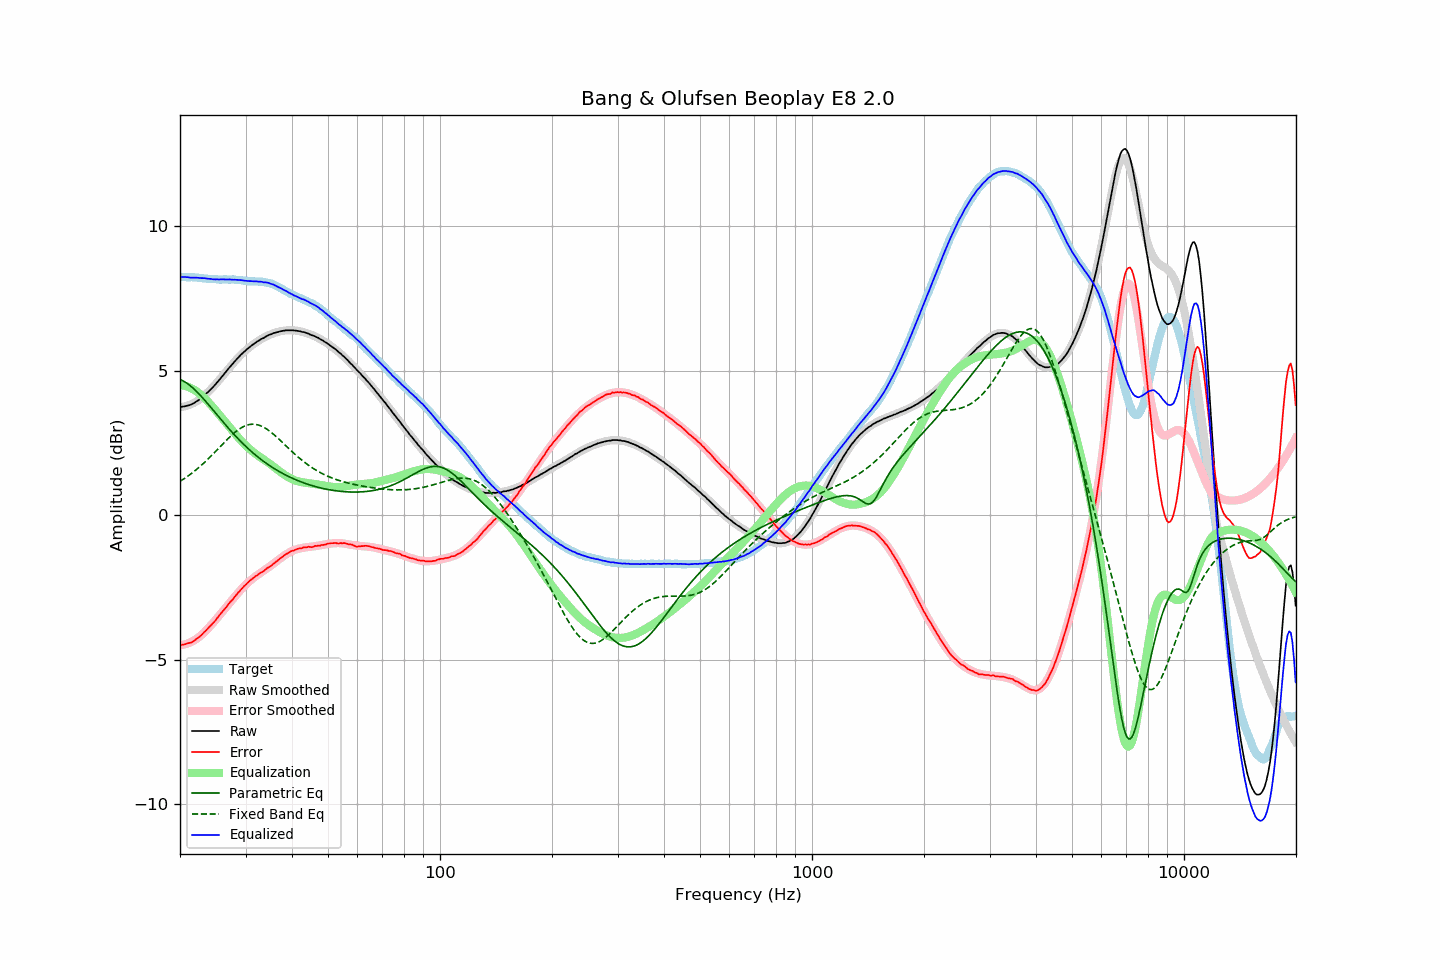

Data behind this chart, as committed beside it:
frequency, raw, error, smoothed, error_smoothed, equalization, parametric_eq, fixed_band_eq, equalized_raw, equalized_smoothed, target
20.00, 3.75, -4.49, 3.74, -4.50, 4.50, 4.69, 1.17, 8.25, 8.24, 8.24
20.20, 3.75, -4.49, 3.74, -4.50, 4.50, 4.67, 1.20, 8.24, 8.24, 8.24
20.40, 3.76, -4.48, 3.75, -4.49, 4.49, 4.64, 1.24, 8.24, 8.24, 8.24
20.61, 3.77, -4.47, 3.76, -4.47, 4.47, 4.61, 1.28, 8.24, 8.24, 8.24
20.81, 3.78, -4.45, 3.78, -4.46, 4.46, 4.57, 1.31, 8.23, 8.24, 8.23
21.02, 3.80, -4.43, 3.80, -4.44, 4.44, 4.54, 1.35, 8.23, 8.23, 8.23
21.23, 3.81, -4.42, 3.82, -4.41, 4.41, 4.49, 1.39, 8.22, 8.23, 8.23
21.44, 3.83, -4.41, 3.84, -4.39, 4.39, 4.45, 1.43, 8.22, 8.23, 8.24
21.66, 3.86, -4.37, 3.86, -4.36, 4.36, 4.40, 1.48, 8.22, 8.22, 8.23
21.87, 3.89, -4.34, 3.89, -4.33, 4.33, 4.35, 1.52, 8.21, 8.22, 8.23
22.09, 3.93, -4.29, 3.92, -4.29, 4.29, 4.30, 1.57, 8.22, 8.22, 8.22
22.31, 3.96, -4.26, 3.96, -4.25, 4.25, 4.24, 1.61, 8.21, 8.21, 8.22
22.54, 4.00, -4.21, 4.00, -4.21, 4.21, 4.18, 1.66, 8.21, 8.21, 8.21
22.76, 4.04, -4.17, 4.04, -4.17, 4.17, 4.12, 1.71, 8.20, 8.20, 8.21
22.99, 4.09, -4.11, 4.08, -4.12, 4.12, 4.06, 1.76, 8.20, 8.20, 8.20
23.22, 4.14, -4.05, 4.13, -4.06, 4.06, 4.00, 1.81, 8.20, 8.19, 8.19
23.45, 4.19, -4.00, 4.18, -4.01, 4.01, 3.94, 1.86, 8.19, 8.19, 8.19
23.69, 4.24, -3.94, 4.23, -3.95, 3.95, 3.87, 1.92, 8.18, 8.18, 8.18
23.92, 4.29, -3.88, 4.29, -3.89, 3.89, 3.81, 1.97, 8.18, 8.18, 8.17
24.16, 4.35, -3.82, 4.34, -3.83, 3.83, 3.74, 2.03, 8.18, 8.17, 8.17
24.40, 4.40, -3.77, 4.40, -3.77, 3.77, 3.67, 2.08, 8.16, 8.17, 8.17
24.65, 4.46, -3.71, 4.46, -3.70, 3.70, 3.61, 2.14, 8.16, 8.17, 8.17
24.89, 4.52, -3.65, 4.52, -3.64, 3.64, 3.54, 2.19, 8.15, 8.16, 8.17
25.14, 4.59, -3.57, 4.59, -3.57, 3.57, 3.47, 2.25, 8.16, 8.16, 8.16
25.39, 4.65, -3.50, 4.65, -3.51, 3.51, 3.41, 2.31, 8.15, 8.16, 8.15
25.65, 4.72, -3.43, 4.72, -3.44, 3.44, 3.34, 2.37, 8.16, 8.16, 8.15
25.91, 4.78, -3.36, 4.78, -3.37, 3.37, 3.27, 2.43, 8.16, 8.16, 8.15
26.16, 4.86, -3.30, 4.85, -3.30, 3.30, 3.21, 2.48, 8.16, 8.16, 8.16
26.43, 4.92, -3.24, 4.92, -3.24, 3.24, 3.14, 2.54, 8.15, 8.15, 8.16
26.69, 4.99, -3.17, 4.99, -3.17, 3.17, 3.08, 2.60, 8.15, 8.15, 8.16
26.96, 5.06, -3.09, 5.05, -3.10, 3.10, 3.02, 2.65, 8.15, 8.15, 8.15
27.23, 5.13, -3.02, 5.12, -3.03, 3.03, 2.95, 2.71, 8.16, 8.15, 8.15
27.50, 5.19, -2.96, 5.19, -2.96, 2.96, 2.89, 2.76, 8.15, 8.15, 8.15
27.77, 5.25, -2.91, 5.25, -2.90, 2.90, 2.83, 2.81, 8.14, 8.15, 8.16
28.05, 5.32, -2.83, 5.31, -2.83, 2.83, 2.77, 2.86, 8.15, 8.14, 8.15
28.33, 5.38, -2.76, 5.38, -2.76, 2.76, 2.71, 2.90, 8.14, 8.14, 8.14
28.62, 5.44, -2.69, 5.44, -2.70, 2.70, 2.65, 2.94, 8.14, 8.14, 8.13
28.90, 5.50, -2.64, 5.49, -2.64, 2.64, 2.59, 2.98, 8.13, 8.13, 8.14
29.19, 5.56, -2.57, 5.55, -2.58, 2.58, 2.54, 3.02, 8.13, 8.12, 8.13
29.48, 5.61, -2.51, 5.60, -2.52, 2.52, 2.48, 3.05, 8.12, 8.12, 8.12
29.78, 5.66, -2.45, 5.66, -2.46, 2.46, 2.43, 3.08, 8.11, 8.11, 8.11
30.08, 5.71, -2.40, 5.71, -2.40, 2.40, 2.37, 3.10, 8.11, 8.11, 8.11
30.38, 5.76, -2.34, 5.75, -2.35, 2.35, 2.32, 3.12, 8.11, 8.10, 8.10
30.68, 5.80, -2.29, 5.80, -2.30, 2.30, 2.27, 3.13, 8.10, 8.10, 8.09
30.99, 5.85, -2.24, 5.84, -2.25, 2.25, 2.22, 3.14, 8.10, 8.10, 8.09
31.30, 5.89, -2.20, 5.89, -2.21, 2.21, 2.17, 3.14, 8.09, 8.09, 8.09
31.61, 5.93, -2.16, 5.93, -2.16, 2.16, 2.12, 3.14, 8.09, 8.09, 8.09
31.93, 5.97, -2.11, 5.97, -2.12, 2.12, 2.08, 3.14, 8.09, 8.09, 8.08
32.24, 6.01, -2.08, 6.00, -2.08, 2.08, 2.03, 3.13, 8.09, 8.08, 8.09
32.57, 6.04, -2.04, 6.04, -2.04, 2.04, 1.99, 3.11, 8.08, 8.08, 8.08
32.89, 6.08, -2.00, 6.07, -2.00, 2.00, 1.94, 3.09, 8.08, 8.08, 8.08
33.22, 6.11, -1.97, 6.11, -1.97, 1.97, 1.90, 3.07, 8.07, 8.07, 8.08
33.55, 6.13, -1.94, 6.14, -1.93, 1.93, 1.86, 3.04, 8.05, 8.07, 8.07
33.89, 6.17, -1.89, 6.17, -1.89, 1.89, 1.82, 3.01, 8.06, 8.06, 8.06
34.23, 6.20, -1.84, 6.19, -1.85, 1.85, 1.78, 2.98, 8.05, 8.05, 8.04
34.57, 6.23, -1.81, 6.22, -1.81, 1.81, 1.74, 2.94, 8.04, 8.03, 8.04
34.92, 6.25, -1.77, 6.24, -1.77, 1.77, 1.70, 2.90, 8.02, 8.02, 8.02
35.27, 6.27, -1.74, 6.27, -1.73, 1.73, 1.67, 2.85, 7.99, 8.00, 8.01
35.62, 6.30, -1.68, 6.29, -1.69, 1.69, 1.63, 2.81, 7.98, 7.98, 7.98
35.97, 6.31, -1.65, 6.31, -1.64, 1.64, 1.60, 2.76, 7.95, 7.95, 7.96
... 635 more rows
